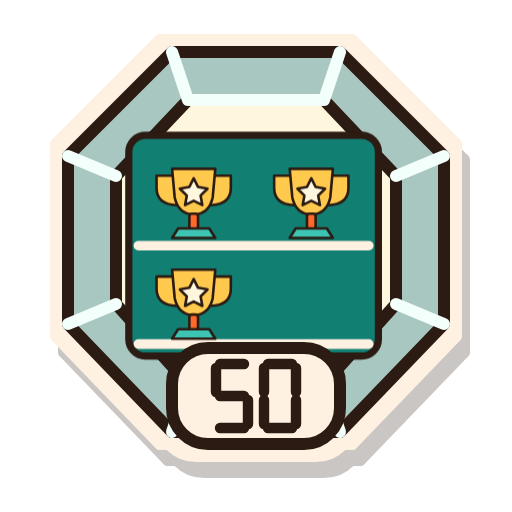
t = 0.00 s
t = 0.41 s: frame unchanged from t = 0.00 s, image omitted
t = 1.22 s: frame unchanged from t = 0.00 s, image omitted
t = 1.80 s: frame unchanged from t = 0.00 s, image omitted
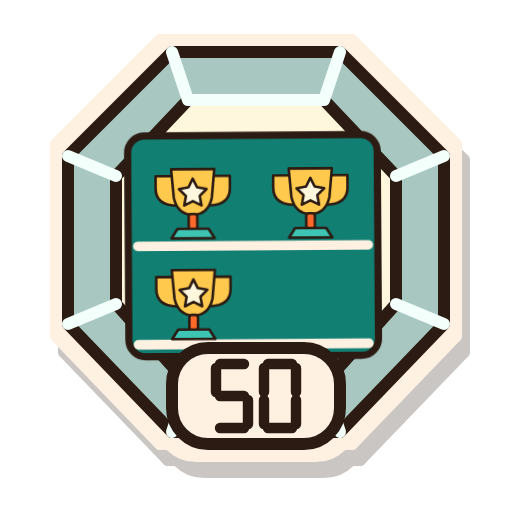
t = 2.43 s
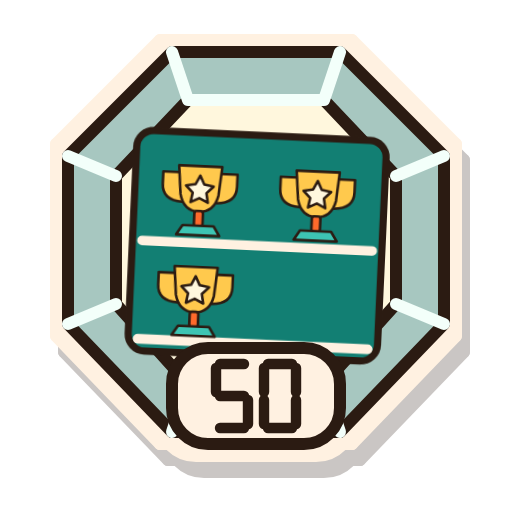
t = 3.00 s

The animated SVG that drew these frames (rendered in a browser with its animation timeline set to each time). Animation: 7 CSS @keyframes rules; one cycle of 3.60 s, repeats indefinitely.

<svg xmlns="http://www.w3.org/2000/svg" width="48" height="48" viewBox="0 0 128 128" role="img" aria-labelledby="estella-badge-r50-platinum-title">
  <title id="estella-badge-r50-platinum-title">50 records, platinum tier</title>
  <defs><filter id="estella-badge-r50-platinum-sticker" x="-25%" y="-25%" width="160%" height="165%" color-interpolation-filters="sRGB">
    <feMorphology in="SourceAlpha" operator="dilate" radius="3" result="cutout"/>
    <feOffset in="cutout" dx="2" dy="4" result="offset"/>
    <feFlood flood-color="#2B1B12" flood-opacity="0.25"/><feComposite in2="offset" operator="in" result="shadow"/>
    <feFlood flood-color="#FFF1E1"/><feComposite in2="cutout" operator="in" result="border"/>
    <feMerge><feMergeNode in="shadow"/><feMergeNode in="border"/><feMergeNode in="SourceGraphic"/></feMerge>
  </filter></defs>
  <g id="estella-badge-r50-platinum-artwork" filter="url(#estella-badge-r50-platinum-sticker)" stroke="#2B1B12" stroke-width="3" stroke-linecap="round" stroke-linejoin="round">
    <g id="estella-badge-r50-platinum-base"><path d="M43 13H85L111 39V81L85 108H43L17 81V39Z" fill="#A7C7C0" /><path d="M47 25H81L99 44V76L81 96H47L29 76V44Z" fill="#FFF7DD" /><path d="M43 13L47 25H81L85 13M17 39L29 44M111 39L99 44M17 81L29 76M111 81L99 76M43 108L47 96M85 108L81 96" fill="none" stroke="#F3FFFA" stroke-width="3"/><g transform="translate(25 23) scale(.60)"><g class="badge-motion motion-records"><rect x="12" y="18" width="104" height="92" rx="7" fill="#127F73"/><path d="M16 64h96M16 105h96" fill="none" stroke="#FFF1E1" stroke-width="4"/><g transform="translate(16 23) scale(.36)"><path d="M40 33H21V47Q21 66 44 67M88 33H107V47Q107 66 84 67" fill="#FFC94D" /><path d="M39 25H89L86 58Q82 77 64 78Q46 77 42 58Z" fill="#FFC94D" /><rect x="59" y="77" width="10" height="18" rx="3" fill="#FF6A2B"/><path d="M46 94H82L89 105H39Z" fill="#3DC4B3" /><path d="M64 36l5 10l11 2l-8 8l2 11l-10 -5l-10 5l2 -11l-8 -8l11 -2Z" fill="#FFF7DD" /></g><g transform="translate(65 23) scale(.36)"><path d="M40 33H21V47Q21 66 44 67M88 33H107V47Q107 66 84 67" fill="#FFC94D" /><path d="M39 25H89L86 58Q82 77 64 78Q46 77 42 58Z" fill="#FFC94D" /><rect x="59" y="77" width="10" height="18" rx="3" fill="#FF6A2B"/><path d="M46 94H82L89 105H39Z" fill="#3DC4B3" /><path d="M64 36l5 10l11 2l-8 8l2 11l-10 -5l-10 5l2 -11l-8 -8l11 -2Z" fill="#FFF7DD" /></g><g transform="translate(16 65) scale(.36)"><path d="M40 33H21V47Q21 66 44 67M88 33H107V47Q107 66 84 67" fill="#FFC94D" /><path d="M39 25H89L86 58Q82 77 64 78Q46 77 42 58Z" fill="#FFC94D" /><rect x="59" y="77" width="10" height="18" rx="3" fill="#FF6A2B"/><path d="M46 94H82L89 105H39Z" fill="#3DC4B3" /><path d="M64 36l5 10l11 2l-8 8l2 11l-10 -5l-10 5l2 -11l-8 -8l11 -2Z" fill="#FFF7DD" /></g></g></g><rect x="43" y="87" width="42" height="24" rx="9" fill="#FFF1E1"/><g transform="translate(54.0 91)" stroke-width="2.6"><path d="M1 0H7" fill="none" /><path d="M0 1V7" fill="none" /><path d="M1 8H7" fill="none" /><path d="M8 9V15" fill="none" /><path d="M1 16H7" fill="none" /></g><g transform="translate(66.0 91)" stroke-width="2.6"><path d="M1 0H7" fill="none" /><path d="M8 1V7" fill="none" /><path d="M8 9V15" fill="none" /><path d="M1 16H7" fill="none" /><path d="M0 9V15" fill="none" /><path d="M0 1V7" fill="none" /></g></g>
    <g id="estella-badge-r50-platinum-details"></g>
  </g>
<style>
.badge-motion{transform-box:fill-box;transform-origin:50% 85%;animation:idle 3.6s ease-in-out infinite}
.motion-workouts{animation-name:flex}
.motion-records{animation-name:wobble}
.motion-friends{animation-name:idle}
.motion-cheersSent{animation-name:hop}
.motion-cheersReceived{animation-name:wobble}
.motion-copies{animation-name:sneak}
@keyframes idle{0%,100%{transform:translateY(0)}50%{transform:translateY(-2px)}}
@keyframes flex{0%,100%{transform:scale(1)}45%,60%{transform:scale(1.04,1.02)}}
@keyframes wobble{0%,65%,100%{transform:rotate(0)}75%{transform:rotate(-3deg)}85%{transform:rotate(3deg)}}
@keyframes hop{0%,65%,100%{transform:translateY(0)}78%{transform:translateY(-4px)}90%{transform:translateY(1px)}}
@keyframes sneak{0%,100%{transform:translateX(-2px) rotate(-1deg)}50%{transform:translateX(2px) rotate(1deg)}}
.living-flame{transform-box:fill-box;transform-origin:50% 95%;animation:burn 1.35s ease-in-out infinite alternate}
@keyframes burn{0%{transform:rotate(-2deg) scale(.97,1.02)}50%{transform:rotate(1deg) scale(1.025,.97)}100%{transform:rotate(2deg) scale(.98,1.03)}}
.titanium-shine{animation:shine 2.4s ease-in-out infinite}
@keyframes shine{0%,100%{opacity:.45}50%{opacity:1}}
@media(prefers-reduced-motion:reduce){.living-flame,.titanium-shine,.badge-motion{animation:none}}
</style></svg>
